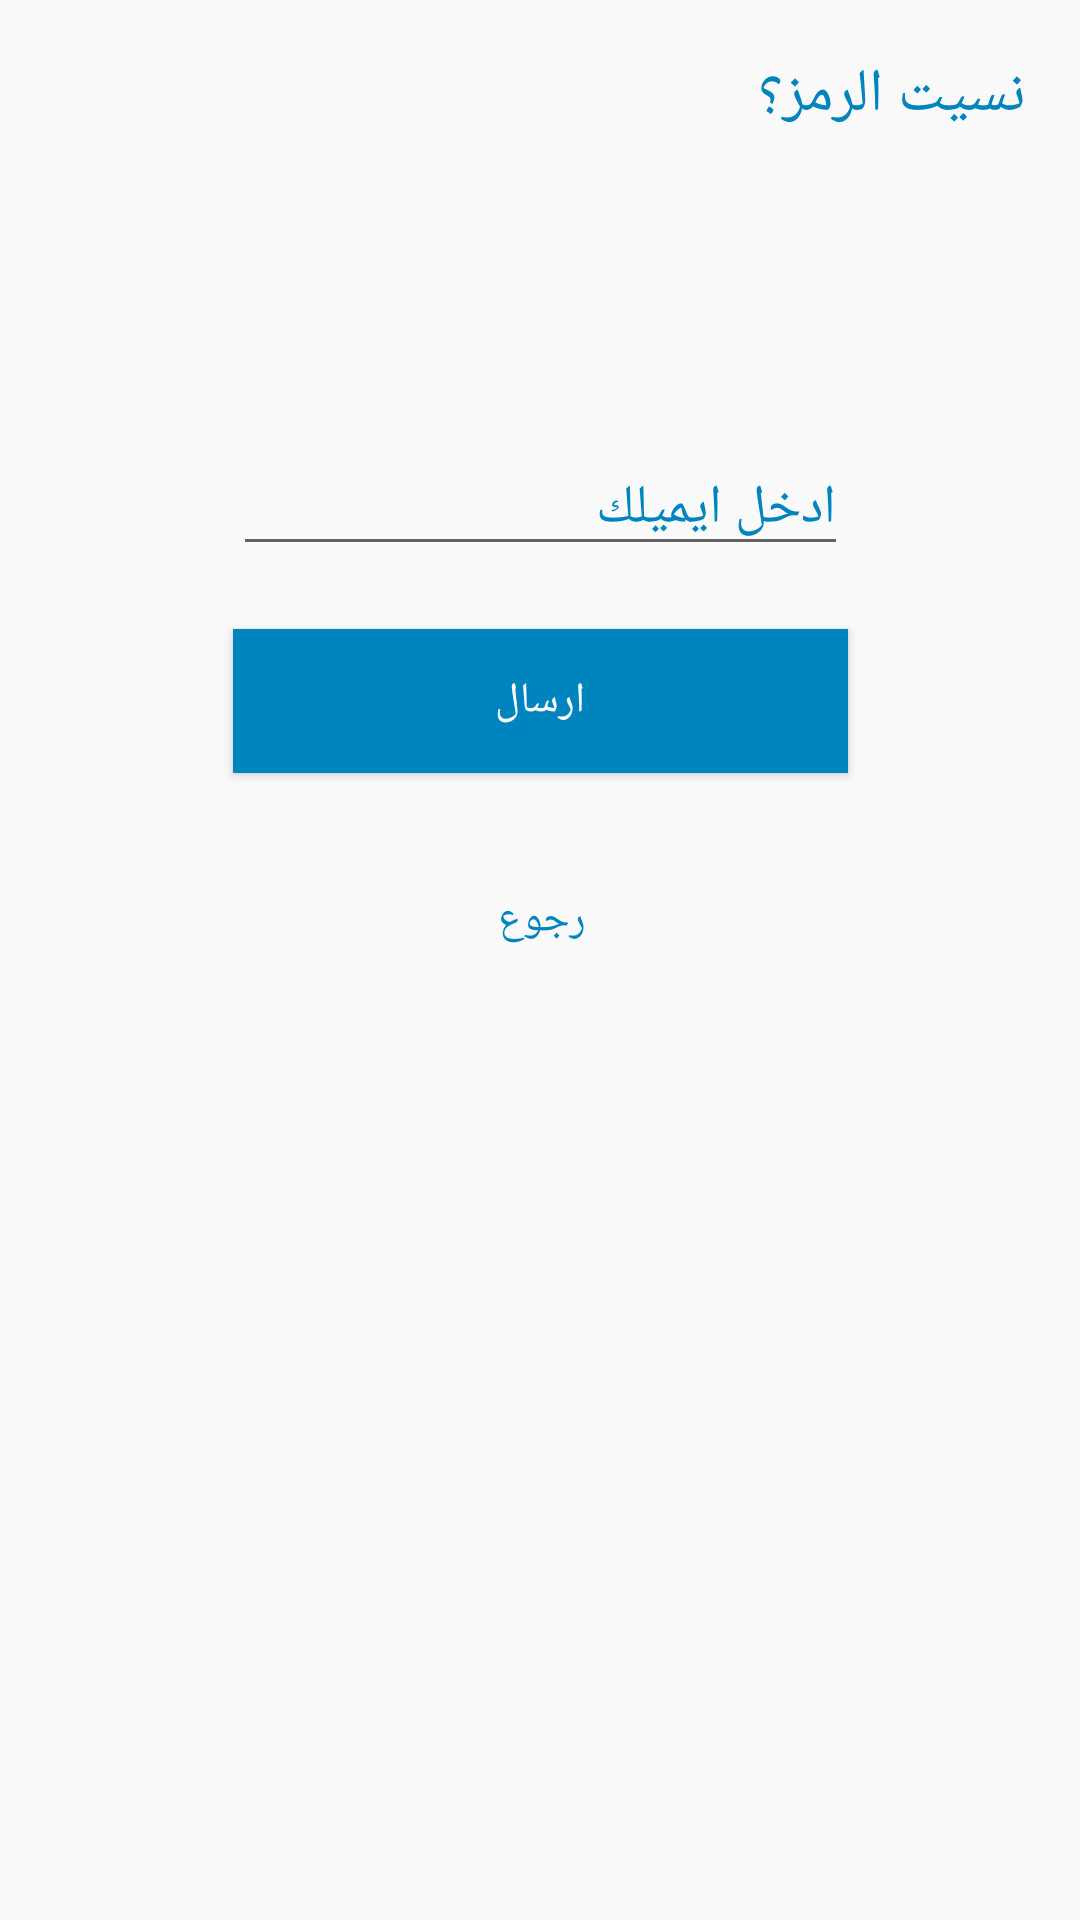

Produce the Android XML layout that renders to this screen, including the resource entries it uses.
<!-- AndroidManifest.xml: application theme AppTheme -->
<!-- res/layout/activity_reset_password.xml -->
<?xml version="1.0" encoding="utf-8"?>
<androidx.coordinatorlayout.widget.CoordinatorLayout xmlns:android="http://schemas.android.com/apk/res/android"
    xmlns:app="http://schemas.android.com/apk/res-auto"
    xmlns:tools="http://schemas.android.com/tools"
    android:layout_width="match_parent"
    android:layoutDirection="rtl"
    android:layout_height="match_parent"
    android:id="@+id/activit_reset_password_layout"
    tools:context=".main.ResetPasswordActivity">
    <androidx.constraintlayout.widget.ConstraintLayout
        android:layout_width="match_parent"
        android:layout_height="match_parent"
        >
        <TextView
            android:layout_width="wrap_content"
            android:layout_height="wrap_content"
            android:layout_gravity="center_horizontal"
            android:layout_marginStart="8dp"
            android:layout_marginTop="8dp"
            android:padding="10dp"
            android:text="@string/lbl_forgot_password"
            android:textColor="@color/colorPrimary"
            android:textSize="20dp"
            app:layout_constraintStart_toStartOf="parent"
            app:layout_constraintTop_toTopOf="parent" />

        
        <EditText
            android:id="@+id/email"
            android:layout_width="205dp"
            android:layout_height="wrap_content"
            android:layout_marginStart="8dp"
            android:layout_marginEnd="8dp"
            android:layout_marginBottom="8dp"
            android:hint="@string/hint_email"
            android:inputType="textEmailAddress"
            android:textColor="@color/colorPrimary"
            android:textColorHint="@color/colorPrimary"
            app:layout_constraintBottom_toBottomOf="parent"
            app:layout_constraintEnd_toEndOf="parent"
            app:layout_constraintStart_toStartOf="parent"
            app:layout_constraintTop_toTopOf="parent"
            app:layout_constraintVertical_bias="0.249" />

        <Button
            android:id="@+id/btn_reset_password"
            android:layout_width="205dp"
            android:layout_height="wrap_content"
            android:layout_marginStart="8dp"
            android:layout_marginTop="8dp"
            android:layout_marginEnd="8dp"
            android:layout_marginBottom="8dp"
            android:background="@color/colorPrimary"
            android:text="@string/btn_reset_password"
            android:textColor="#FFFFFF"
            android:textColorHighlight="@color/common_google_signin_btn_text_dark_default"
            android:textColorHint="#FFFFFF"
            android:textColorLink="#FFFFFF"
            app:layout_constraintBottom_toBottomOf="parent"
            app:layout_constraintEnd_toEndOf="parent"
            app:layout_constraintStart_toStartOf="parent"
            app:layout_constraintTop_toTopOf="parent"
            app:layout_constraintVertical_bias="0.35" />

        <Button
            android:id="@+id/btn_back"
            android:layout_width="wrap_content"
            android:layout_height="wrap_content"
            android:layout_marginStart="8dp"
            android:layout_marginTop="8dp"
            android:layout_marginEnd="8dp"
            android:layout_marginBottom="8dp"
            android:background="@null"
            android:text="@string/btn_back"
            android:textColor="@color/colorPrimary"
            app:layout_constraintBottom_toBottomOf="parent"
            app:layout_constraintEnd_toEndOf="parent"
            app:layout_constraintHorizontal_bias="0.498"
            app:layout_constraintStart_toStartOf="parent"
            app:layout_constraintTop_toBottomOf="@+id/btn_reset_password"
            app:layout_constraintVertical_bias="0.053" />
        <ProgressBar
            android:id="@+id/progressBar"
            android:layout_width="30dp"
            android:layout_height="30dp"
            android:layout_gravity="center|bottom"
            android:layout_marginTop="32dp"
            android:visibility="gone"
            app:layout_constraintBottom_toBottomOf="parent"
            app:layout_constraintEnd_toEndOf="parent"
            app:layout_constraintStart_toStartOf="parent"
            app:layout_constraintTop_toTopOf="parent" /></androidx.constraintlayout.widget.ConstraintLayout>
</androidx.coordinatorlayout.widget.CoordinatorLayout>
<!-- resources referenced by this layout -->
<resources>
  <color name="colorPrimary">#0084BD</color>
  <dimen name="activity_horizontal_margin">16dp</dimen>
  <string name="btn_back">رجوع</string>
  <string name="btn_reset_password">ارسال </string>
  <string name="forgot_password_msg">الرجاء ادخال الايميل حتى يتم ارسال رابط تغيير الرقم السري</string>
  <string name="hint_email">ادخل ايميلك</string>
  <string name="lbl_forgot_password">نسيت الرمز؟</string>
  <style name="AppTheme" parent="Theme.AppCompat.Light.NoActionBar">
          
          <item name="android:statusBarColor">@color/colorPrimary</item>
          <item name="android:navigationBarColor">@color/colorPrimary</item>
          <item name="colorPrimary">@color/colorPrimary</item>
          <item name="colorPrimaryDark">@color/colorPrimaryDark</item>
          <item name="colorAccent">@color/colorAccent</item>
      </style>
  <color name="colorPrimaryDark">#0084BD</color>
  <color name="colorAccent">#0084BD</color>
</resources>
